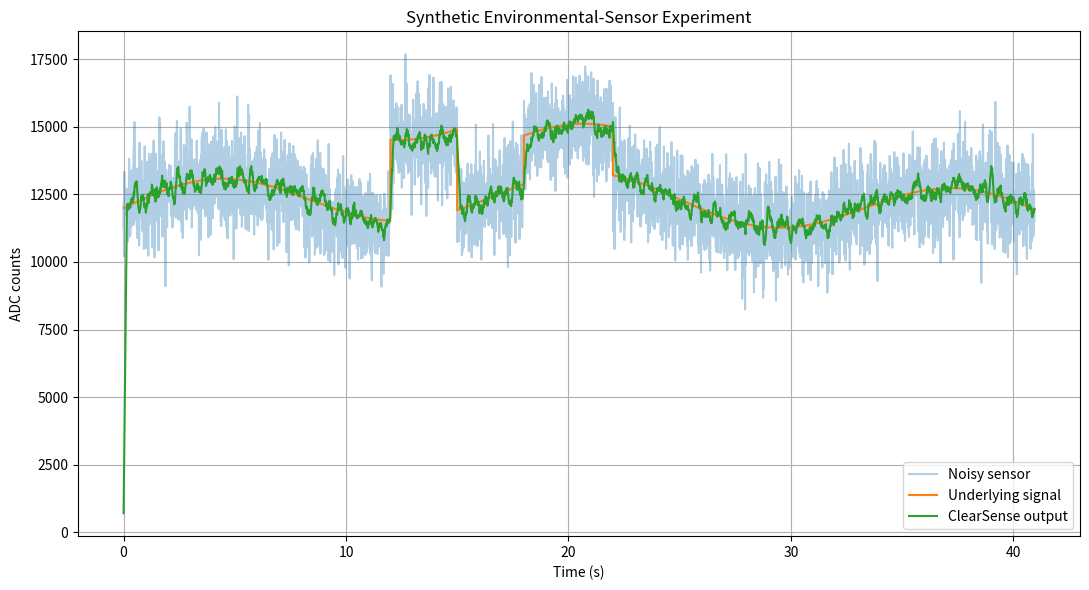
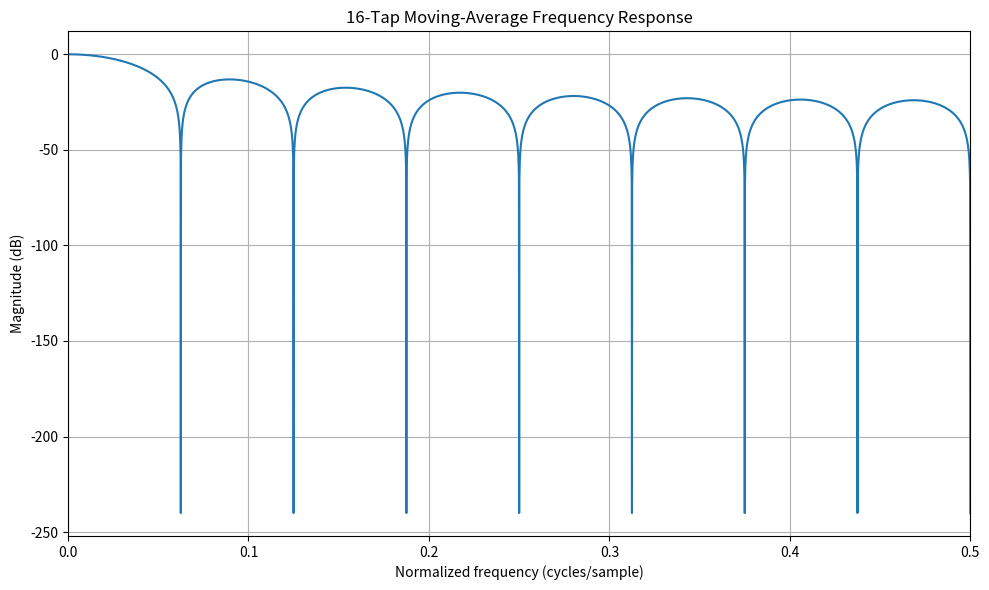

Write the Python code that produced these figures, in order.
from pathlib import Path

import numpy as np
import matplotlib.pyplot as plt


# ---------------------------------------------------------
# ClearSense deterministic sensor-noise experiment
# ---------------------------------------------------------

SAMPLE_RATE = 100.0
NUM_SAMPLES = 4096

DATA_W = 16
FRAC_W = 15
TAPS = 16

NOISE_STD = 950.0
RNG_SEED = 2026

RESULT_DIR = Path("results/analysis")
RESULT_DIR.mkdir(parents=True, exist_ok=True)


def saturate_signed(value: int, width: int) -> int:
    maximum = (1 << (width - 1)) - 1
    minimum = -(1 << (width - 1))

    return max(min(value, maximum), minimum)


def round_symmetric(value: int, frac_w: int) -> int:
    if frac_w == 0:
        return value

    half_lsb = 1 << (frac_w - 1)

    if value >= 0:
        return (value + half_lsb) >> frac_w

    return -(((-value) + half_lsb) >> frac_w)


def fixed_point_fir(samples, coefficients):
    history = [0] * len(coefficients)
    output = []

    for sample in samples:
        acc = sample * coefficients[0]

        for tap in range(1, len(coefficients)):
            acc += history[tap - 1] * coefficients[tap]

        filtered = round_symmetric(acc, FRAC_W)
        filtered = saturate_signed(filtered, DATA_W)

        output.append(filtered)

        for tap in range(len(history) - 1, 0, -1):
            history[tap] = history[tap - 1]

        history[0] = int(sample)

    return np.asarray(output, dtype=np.int64)


# ---------------------------------------------------------
# Generate deterministic synthetic environmental signal
# ---------------------------------------------------------

time = np.arange(NUM_SAMPLES) / SAMPLE_RATE

clean_signal = (
    12000
    + 900 * np.sin(2 * np.pi * 0.06 * time)
    + 450 * np.sin(2 * np.pi * 0.015 * time)
)

# Environmental event 1
clean_signal[(time >= 12.0) & (time < 15.0)] += 3000

# Environmental event 2
clean_signal[(time >= 18.0) & (time < 22.0)] += 1800

rng = np.random.default_rng(RNG_SEED)

noise = rng.normal(
    loc=0.0,
    scale=NOISE_STD,
    size=NUM_SAMPLES
)

noisy_signal = np.rint(
    clean_signal + noise
).astype(np.int64)

sample_max = (1 << (DATA_W - 1)) - 1
sample_min = -(1 << (DATA_W - 1))

noisy_signal = np.clip(
    noisy_signal,
    sample_min,
    sample_max
)


# ---------------------------------------------------------
# Q1.15 16-tap moving-average coefficients
# ---------------------------------------------------------

coefficient_value = (1 << FRAC_W) // TAPS

coefficients = np.full(
    TAPS,
    coefficient_value,
    dtype=np.int64
)

filtered_signal = fixed_point_fir(
    noisy_signal,
    coefficients
)


# ---------------------------------------------------------
# Signal-quality metrics
# ---------------------------------------------------------

STARTUP_IGNORE = 64

valid_slice = slice(
    STARTUP_IGNORE,
    None
)

input_residual = (
    noisy_signal[valid_slice]
    - clean_signal[valid_slice]
)

output_residual = (
    filtered_signal[valid_slice]
    - clean_signal[valid_slice]
)

input_rms = np.sqrt(
    np.mean(
        np.square(input_residual)
    )
)

output_rms = np.sqrt(
    np.mean(
        np.square(output_residual)
    )
)

noise_reduction_db = 20.0 * np.log10(
    input_rms / output_rms
)


print("")
print("==========================================")
print(" ClearSense Sensor-Noise Analysis")
print("==========================================")

print(
    f"Input residual-noise RMS : "
    f"{input_rms:.3f} counts"
)

print(
    f"Output residual-noise RMS: "
    f"{output_rms:.3f} counts"
)

print(
    f"Residual-noise reduction : "
    f"{noise_reduction_db:.3f} dB"
)

print("==========================================")
print("")


# ---------------------------------------------------------
# Save trace CSV
# ---------------------------------------------------------

trace = np.column_stack(
    (
        time,
        clean_signal,
        noisy_signal,
        filtered_signal,
    )
)

np.savetxt(
    RESULT_DIR / "sensor_trace.csv",
    trace,
    delimiter=",",
    header=(
        "time_seconds,"
        "clean_signal,"
        "noisy_signal,"
        "clearsense_output"
    ),
    comments="",
)


# ---------------------------------------------------------
# Plot sensor filtering result
# ---------------------------------------------------------

plt.figure(figsize=(11, 6))

plt.plot(
    time,
    noisy_signal,
    alpha=0.35,
    label="Noisy sensor"
)

plt.plot(
    time,
    clean_signal,
    linewidth=1.5,
    label="Underlying signal"
)

plt.plot(
    time,
    filtered_signal,
    linewidth=1.5,
    label="ClearSense output"
)

plt.xlabel("Time (s)")
plt.ylabel("ADC counts")
plt.title(
    "Synthetic Environmental-Sensor Experiment"
)

plt.legend()
plt.grid(True)

plt.tight_layout()

plt.savefig(
    RESULT_DIR / "sensor_filtering.png",
    dpi=160
)

plt.close()


# ---------------------------------------------------------
# Frequency response of 16-tap moving-average FIR
# ---------------------------------------------------------

impulse_response = (
    coefficients.astype(float)
    / float(1 << FRAC_W)
)

fft_points = 8192

response = np.fft.rfft(
    impulse_response,
    n=fft_points
)

frequency = np.fft.rfftfreq(
    fft_points,
    d=1.0
)

magnitude_db = 20.0 * np.log10(
    np.maximum(
        np.abs(response),
        1e-12
    )
)

plt.figure(figsize=(10, 6))

plt.plot(
    frequency,
    magnitude_db
)

plt.xlim(
    0.0,
    0.5
)

plt.xlabel(
    "Normalized frequency (cycles/sample)"
)

plt.ylabel(
    "Magnitude (dB)"
)

plt.title(
    "16-Tap Moving-Average Frequency Response"
)

plt.grid(True)

plt.tight_layout()

plt.savefig(
    RESULT_DIR / "frequency_response.png",
    dpi=160
)

plt.close()


# ---------------------------------------------------------
# Save metrics
# ---------------------------------------------------------

with open(
    RESULT_DIR / "metrics.txt",
    "w",
    encoding="utf-8"
) as file:

    file.write(
        f"Input residual-noise RMS: "
        f"{input_rms:.3f} counts\n"
    )

    file.write(
        f"Output residual-noise RMS: "
        f"{output_rms:.3f} counts\n"
    )

    file.write(
        f"Residual-noise reduction: "
        f"{noise_reduction_db:.3f} dB\n"
    )


print(
    "Analysis files written to "
    "results/analysis/"
)
